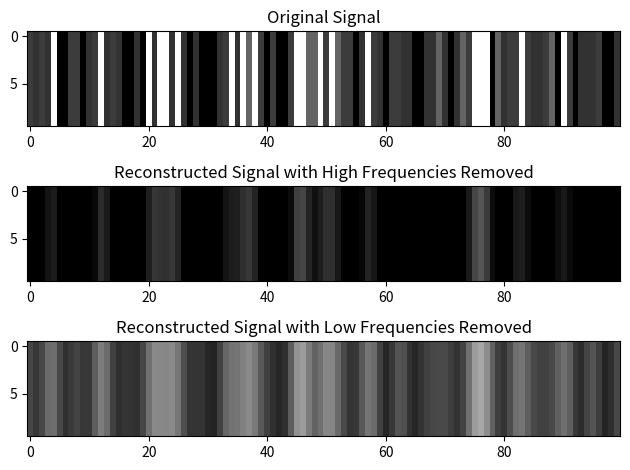
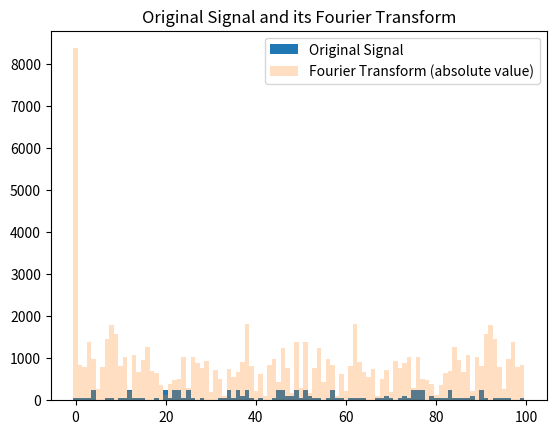

The matplotlib source for these figures, in order:
import numpy as np
import matplotlib.pyplot as plt
import random

x = [random.choice([0,50,60,100,255]) for i in range(100)]
X = np.fft.fft(x)

X1 = X.copy()
X1[:-25] = 0
x_reconstructed1 = np.fft.ifft(X1)

X2 = X.copy()
X2[25:] = 0
x_reconstructed2 = np.fft.ifft(X2)

fig, axs = plt.subplots(3, 1)

axs[0].imshow(np.tile(x, (10, 1)), cmap='gray', aspect='auto', vmin=0, vmax=255)
axs[0].set_title('Original Signal')

axs[1].imshow(np.tile(x_reconstructed1.real, (10, 1)), cmap='gray', aspect='auto', vmin=0, vmax=255)
axs[1].set_title('Reconstructed Signal with High Frequencies Removed')

axs[2].imshow(np.tile(x_reconstructed2.real, (10, 1)), cmap='gray', aspect='auto', vmin=0, vmax=255)
axs[2].set_title('Reconstructed Signal with Low Frequencies Removed')

plt.tight_layout()

fig2, ax2 = plt.subplots()
bars = ax2.bar(range(len(x)), x, width=1.0)
bars2 = ax2.bar(range(len(X)), abs(X), alpha=0.25, width=1.0)

ax2.set_title('Original Signal and its Fourier Transform')
ax2.legend(
    (bars[0], bars2[0]),
    ('Original Signal', 'Fourier Transform (absolute value)')
)

plt.show()